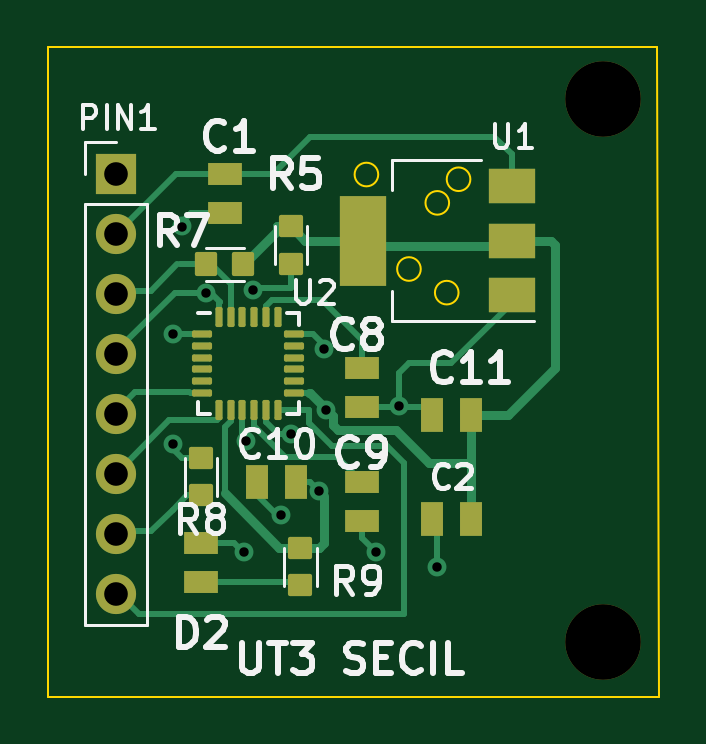
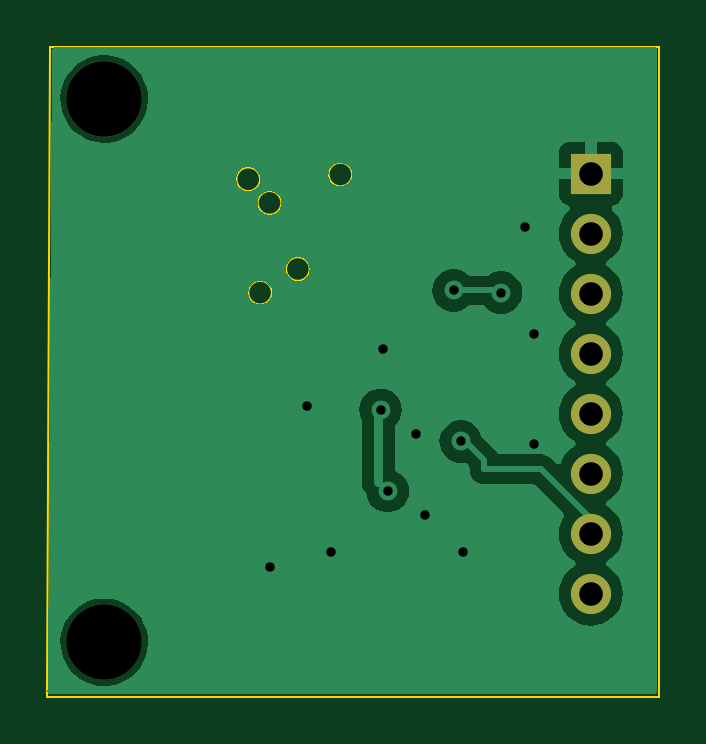
Circuit board: 11 layer files. Board 25.9 x 27.5 mm.
- bottom_copper: MPU-B_Cu.gbl (23964 bytes)
- bottom_mask: MPU-B_Mask.gbs (823 bytes)
- paste: MPU-B_Paste.gbp (488 bytes)
- bottom_silk: MPU-B_Silkscreen.gbo (489 bytes)
- outline: MPU-Edge_Cuts.gm1 (1081 bytes)
- top_copper: MPU-F_Cu.gtl (10300 bytes)
- top_mask: MPU-F_Mask.gts (3190 bytes)
- paste: MPU-F_Paste.gtp (2855 bytes)
- top_silk: MPU-F_Silkscreen.gto (23200 bytes)
- drill: MPU-NPTH.drl (365 bytes)
- drill: MPU-PTH.drl (743 bytes)

=== bottom_copper: MPU-B_Cu.gbl (23964 bytes, source omitted) ===
=== bottom_mask: MPU-B_Mask.gbs ===
G04 #@! TF.GenerationSoftware,KiCad,Pcbnew,7.0.1*
G04 #@! TF.CreationDate,2023-04-20T14:55:02+02:00*
G04 #@! TF.ProjectId,MPU,4d50552e-6b69-4636-9164-5f7063625858,version_01*
G04 #@! TF.SameCoordinates,Original*
G04 #@! TF.FileFunction,Soldermask,Bot*
G04 #@! TF.FilePolarity,Negative*
%FSLAX46Y46*%
G04 Gerber Fmt 4.6, Leading zero omitted, Abs format (unit mm)*
G04 Created by KiCad (PCBNEW 7.0.1) date 2023-04-20 14:55:02*
%MOMM*%
%LPD*%
G01*
G04 APERTURE LIST*
%ADD10C,3.200000*%
%ADD11O,1.700000X1.700000*%
%ADD12R,1.700000X1.700000*%
G04 APERTURE END LIST*
D10*
X94600000Y-72400000D03*
X94600000Y-49400000D03*
D11*
X74000000Y-70340000D03*
X74000000Y-67800000D03*
X74000000Y-65260000D03*
X74000000Y-62720000D03*
X74000000Y-60180000D03*
X74000000Y-57640000D03*
X74000000Y-55100000D03*
D12*
X74000000Y-52560000D03*
M02*

=== paste: MPU-B_Paste.gbp ===
G04 #@! TF.GenerationSoftware,KiCad,Pcbnew,7.0.1*
G04 #@! TF.CreationDate,2023-04-20T14:55:02+02:00*
G04 #@! TF.ProjectId,MPU,4d50552e-6b69-4636-9164-5f7063625858,version_01*
G04 #@! TF.SameCoordinates,Original*
G04 #@! TF.FileFunction,Paste,Bot*
G04 #@! TF.FilePolarity,Positive*
%FSLAX46Y46*%
G04 Gerber Fmt 4.6, Leading zero omitted, Abs format (unit mm)*
G04 Created by KiCad (PCBNEW 7.0.1) date 2023-04-20 14:55:02*
%MOMM*%
%LPD*%
G01*
G04 APERTURE LIST*
G04 APERTURE END LIST*
M02*

=== bottom_silk: MPU-B_Silkscreen.gbo ===
G04 #@! TF.GenerationSoftware,KiCad,Pcbnew,7.0.1*
G04 #@! TF.CreationDate,2023-04-20T14:55:02+02:00*
G04 #@! TF.ProjectId,MPU,4d50552e-6b69-4636-9164-5f7063625858,version_01*
G04 #@! TF.SameCoordinates,Original*
G04 #@! TF.FileFunction,Legend,Bot*
G04 #@! TF.FilePolarity,Positive*
%FSLAX46Y46*%
G04 Gerber Fmt 4.6, Leading zero omitted, Abs format (unit mm)*
G04 Created by KiCad (PCBNEW 7.0.1) date 2023-04-20 14:55:02*
%MOMM*%
%LPD*%
G01*
G04 APERTURE LIST*
G04 APERTURE END LIST*
M02*

=== outline: MPU-Edge_Cuts.gm1 ===
G04 #@! TF.GenerationSoftware,KiCad,Pcbnew,7.0.1*
G04 #@! TF.CreationDate,2023-04-20T14:55:02+02:00*
G04 #@! TF.ProjectId,MPU,4d50552e-6b69-4636-9164-5f7063625858,version_01*
G04 #@! TF.SameCoordinates,Original*
G04 #@! TF.FileFunction,Profile,NP*
%FSLAX46Y46*%
G04 Gerber Fmt 4.6, Leading zero omitted, Abs format (unit mm)*
G04 Created by KiCad (PCBNEW 7.0.1) date 2023-04-20 14:55:02*
%MOMM*%
%LPD*%
G01*
G04 APERTURE LIST*
G04 #@! TA.AperFunction,Profile*
%ADD10C,0.100000*%
G04 #@! TD*
G04 APERTURE END LIST*
D10*
X96900000Y-47200000D02*
X97000000Y-74700000D01*
X89000000Y-52800000D02*
G75*
G03*
X89000000Y-52800000I-500000J0D01*
G01*
X88500000Y-57600000D02*
G75*
G03*
X88500000Y-57600000I-500000J0D01*
G01*
X97000000Y-74700000D02*
X71100000Y-74700000D01*
X85100000Y-52600000D02*
G75*
G03*
X85100000Y-52600000I-500000J0D01*
G01*
X86900000Y-56600000D02*
G75*
G03*
X86900000Y-56600000I-500000J0D01*
G01*
X71100000Y-74700000D02*
X71100000Y-47200000D01*
X88100000Y-53800000D02*
G75*
G03*
X88100000Y-53800000I-500000J0D01*
G01*
X71100000Y-47200000D02*
X96900000Y-47200000D01*
M02*

=== top_copper: MPU-F_Cu.gtl (10300 bytes, source omitted) ===
=== top_mask: MPU-F_Mask.gts (3190 bytes, source withheld) ===
=== paste: MPU-F_Paste.gtp (2855 bytes, source withheld) ===
=== top_silk: MPU-F_Silkscreen.gto (23200 bytes, source omitted) ===
=== drill: MPU-NPTH.drl ===
M48
; DRILL file {KiCad 7.0.1} date Thu Apr 20 14:55:12 2023
; FORMAT={-:-/ absolute / inch / decimal}
; #@! TF.CreationDate,2023-04-20T14:55:12+02:00
; #@! TF.GenerationSoftware,Kicad,Pcbnew,7.0.1
; #@! TF.FileFunction,NonPlated,1,2,NPTH
FMAT,2
INCH
; #@! TA.AperFunction,NonPlated,NPTH,ComponentDrill
T1C0.1260
%
G90
G05
T1
X3.7244Y-1.9449
X3.7244Y-2.8504
T0
M30

=== drill: MPU-PTH.drl ===
M48
; DRILL file {KiCad 7.0.1} date Thu Apr 20 14:55:12 2023
; FORMAT={-:-/ absolute / inch / decimal}
; #@! TF.CreationDate,2023-04-20T14:55:12+02:00
; #@! TF.GenerationSoftware,Kicad,Pcbnew,7.0.1
; #@! TF.FileFunction,Plated,1,2,PTH
FMAT,2
INCH
; #@! TA.AperFunction,Plated,PTH,ViaDrill
T1C0.0157
; #@! TA.AperFunction,Plated,PTH,ComponentDrill
T2C0.0394
%
G90
G05
T1
X3.0079Y-2.3366
X3.0079Y-2.5197
X3.0236Y-2.1575
X3.063Y-2.2677
X3.126Y-2.7008
X3.1299Y-2.5158
X3.142Y-2.2641
X3.189Y-2.6378
X3.2047Y-2.5039
X3.252Y-2.5984
X3.2598Y-2.3622
X3.2638Y-2.4632
X3.3465Y-2.7008
X3.3858Y-2.4567
X3.4488Y-2.7244
T2
X2.9134Y-2.0693
X2.9134Y-2.1693
X2.9134Y-2.2693
X2.9134Y-2.3693
X2.9134Y-2.4693
X2.9134Y-2.5693
X2.9134Y-2.6693
X2.9134Y-2.7693
T0
M30

